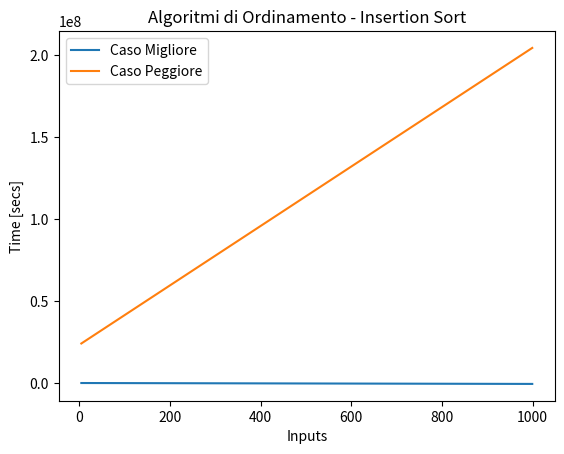

Python code for this plot:
# -*- coding: utf-8 -*-
"""
Created on Thu Jun  1 20:48:46 2023
@author: giorg
"""

'Import main libraries'
import numpy as np
import time
import matplotlib.pyplot as plt




# ALGORITMI DI ORDINAMENTO - INSERTION SORT

'''
INSERTION SORT 
L'algoritmo Insertion Sort e' uno degli algoritmi piu' semplici per effettuare
l'ordinamento di una serie/record di dati insieme al SELECTION SORT e al 
BUBBLE SORT'
L'algoritmo INSERTION SORT presenta due costi computazionali diversi tra caso
peggiore (serie dati ordinata in ordine inverso) e caso migliore (serie dati
gia' ordinata)
- Caso Peggiore: O(n^2)
- Caso Migliore: Ω(n)
'''

A=[1,5,3,7,8,11,56,2,4]
Aworst=[87,31,25,23,21,11,8,5,3,1]
Abest=[1,5,6,31,44,53,98,101]

def insertionSort(A):               # T(n)
    for j in range(1,len(A)):       # (n-1)Θ(1)+Θ(1)
        x=A[j]                      # Θ(1)
        i=j-1                       # Θ(1)
        while (i>=0)and(A[i]>x):    # tjΘ(1)+Θ(1) dove tj=(n-1) oppure 1
            A[i+1]=A[i]             # Θ(1)
            i-=1                    # Θ(1)
        A[i+1]=x                    # Θ(1)
    return A
    

# Dimensione input: numero n di elementi nell'array A
# Caso migliore e caso peggiore variano a seconda che l'array sia gia' ordinato
# o, viceversa, sia ordinato in ordine inverso
# Costo Computazionale: T(n)=O(n^2) - Caso peggiore
#                       T(n)=Ω(n)   - Caso migliore


Asorted1=insertionSort(A)
Asorted2=insertionSort(Aworst)
Asorted3=insertionSort(Abest)



# RAPPRESENTAZIONE GRAFICA


def rappresentazioneGrafica(data_x,data_y,tolerance,title,legendLabel):
    
    delta_max = tolerance # maximum difference in y between two points
    delta = 0 # running correction value
    data_cor = [] # corrected array
    data_cor.append(data_y[0])   # we append two first points
    data_cor.append(data_y[1])
    i=0
    
    for i in range(0,len(data_x)-2): # two first points are allready appended
        i += 2
        delta_i = data_y[i] - data_y[i-1]
        if np.abs(delta_i) > delta_max:
            delta += (delta_i - (data_cor[i-1] - data_cor[i-2]))
            data_cor.append(data_y[i]-delta)
        else:
            data_cor.append(data_y[i]-delta)
    
    
    plt.plot(data_x, data_cor,label=legendLabel)
    
    plt.xlabel('Inputs')
    plt.ylabel('Time [secs]')
    plt.legend()
    plt.title(title)



stepsA=[]
for i in range(5,1000,1):
    A=list(range(0,i,1))
    tic=time.perf_counter_ns()
    insertionSort(A)
    toc=time.perf_counter_ns()
    stepsA.append(abs(round(toc-tic,6)))


stepsB=[]
for i in range(1000,5,-1):
    B=list(range(i,0,-1))
    tic=time.perf_counter_ns()
    insertionSort(B)
    toc=time.perf_counter_ns()
    stepsB.append(abs(round(toc-tic,6)))

    
rappresentazioneGrafica(range(5,1000,1),stepsA,1,"Algoritmi di Ordinamento "  
                        "- Insertion Sort","Caso Migliore")

rappresentazioneGrafica(range(5,1000,1),stepsB,1,"Algoritmi di Ordinamento "  
                        "- Insertion Sort","Caso Peggiore")
